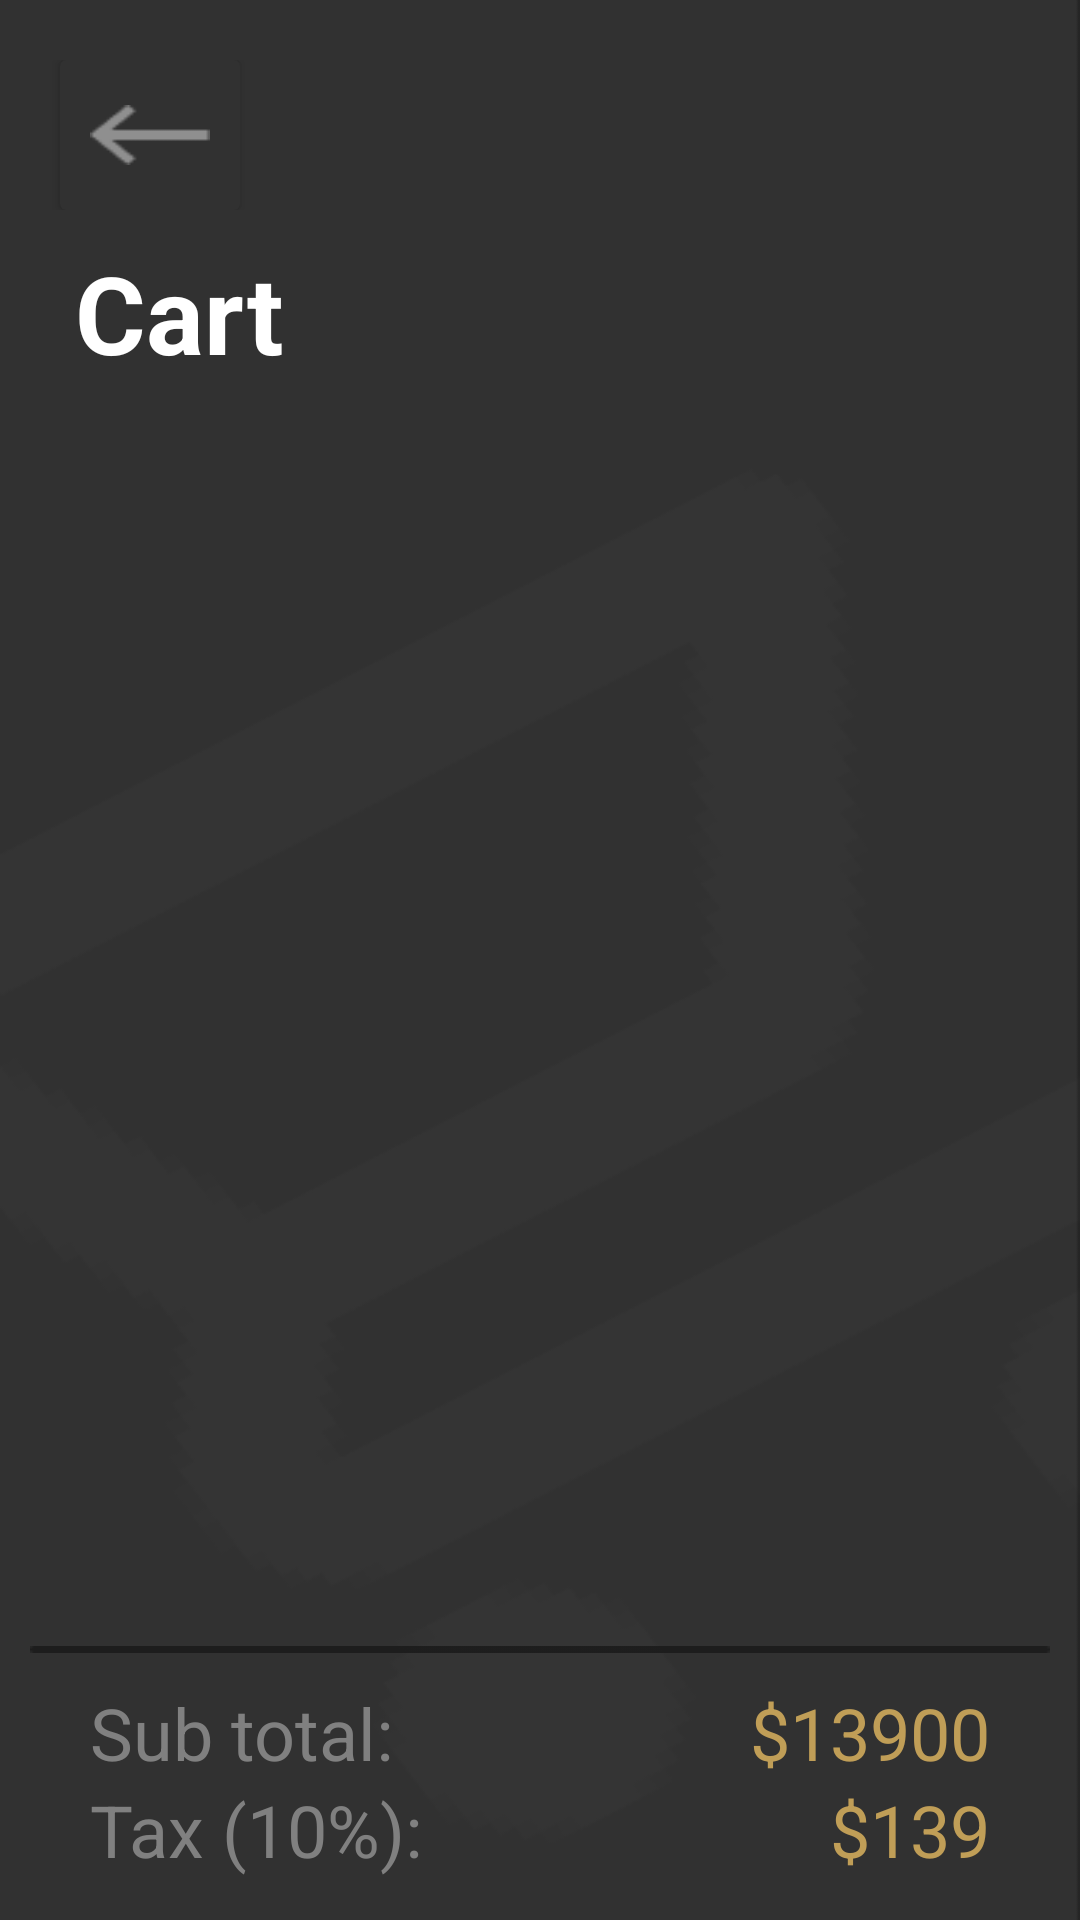

Android layout source for this screen:
<!-- AndroidManifest.xml: application theme Theme.DongHo1.NoActionBar -->
<!-- res/layout/activity_gio_hang.xml -->
<?xml version="1.0" encoding="utf-8"?>
<LinearLayout android:layout_width="match_parent"
    android:layout_height="match_parent"
    xmlns:android="http://schemas.android.com/apk/res/android"
    xmlns:app="http://schemas.android.com/apk/res-auto"
    android:background="@drawable/background_giohang"
    android:orientation="vertical">
    <LinearLayout
        android:id="@+id/function"
        android:layout_width="match_parent"
        android:layout_height="50dp"
        android:orientation="horizontal"
        android:layout_marginTop="20dp">

        <androidx.cardview.widget.CardView
            android:id="@+id/btnTurnBack_giohang"
            android:layout_width="60dp"
            android:layout_height="match_parent"
            android:layout_marginLeft="20dp"
            app:cardBackgroundColor="#313131"
            android:foreground="?android:attr/selectableItemBackground">
            <ImageView
                android:layout_width="40dp"
                android:layout_height="20dp"
                android:background="@drawable/ic_turnback"
                android:layout_gravity="center"/>
        </androidx.cardview.widget.CardView>


    </LinearLayout>
    <TextView
            android:layout_width="match_parent"
            android:layout_height="wrap_content"
            android:text="Cart"
            android:textStyle="bold"
            android:textSize="36sp"
            android:textColor="@color/white"
            android:layout_marginTop="10dp"
            android:layout_marginBottom="10dp"
            android:layout_marginLeft="25dp"
            android:layout_marginRight="25dp"/>

    <ListView
        android:id="@+id/listviewGiohang"
        android:layout_width="match_parent"
        android:layout_height="400dp"
        android:layout_marginLeft="15dp"
        android:layout_marginRight="15dp"
        android:divider="#00FFFFFF"
        android:dividerHeight="5dp"
        android:drawSelectorOnTop="true" />

    <ImageView
        android:layout_width="wrap_content"
        android:layout_height="wrap_content"
        android:src="@drawable/horizontal_bar"
        android:layout_gravity="center"
        android:layout_margin="10dp"/>

    <LinearLayout
        android:layout_width="match_parent"
        android:layout_height="150dp"
        android:orientation="horizontal"
        android:layout_marginLeft="30dp"
        android:layout_marginRight="30dp">
        <LinearLayout
            android:layout_width="wrap_content"
            android:layout_height="match_parent"
            android:orientation="vertical"
            android:layout_weight="1">
            <TextView
                android:layout_width="match_parent"
                android:layout_height="wrap_content"
                android:text="Sub total:"
                android:textColor="#808080"
                android:textSize="24sp" />
            <TextView
                android:layout_width="match_parent"
                android:layout_height="wrap_content"
                android:text="Tax (10%):"
                android:textColor="#808080"
                android:textSize="24sp" />
            <TextView
                android:layout_width="match_parent"
                android:layout_height="wrap_content"
                android:text="Total:"
                android:textColor="#F4F4F4"
                android:textSize="30sp"
                android:textStyle="bold"
                android:layout_marginTop="30dp"/>

        </LinearLayout>
        <LinearLayout
            android:layout_width="wrap_content"
            android:layout_height="match_parent"
            android:orientation="vertical"
            android:layout_weight="1">
            <TextView
                android:id="@+id/sumPrice_Giohang"
                android:layout_width="match_parent"
                android:layout_height="wrap_content"
                android:text="$13900"
                android:textColor="#C09E57"
                android:textSize="24sp"
                android:gravity="right"/>
            <TextView
                android:id="@+id/taxPrice_Giohang"
                android:layout_width="match_parent"
                android:layout_height="wrap_content"
                android:text="$139"
                android:textColor="#C09E57"
                android:textSize="24sp"
                android:gravity="right"/>

            <TextView
                android:id="@+id/totalPrice_Giohang"
                android:layout_width="match_parent"
                android:layout_height="wrap_content"
                android:layout_marginTop="30dp"
                android:gravity="right"
                android:text="$14039"
                android:textColor="#C09E57"
                android:textSize="30sp"
                android:textStyle="bold" />
        </LinearLayout>
    </LinearLayout>

    <androidx.cardview.widget.CardView
        android:id="@+id/btnCheckout_giohang"
        android:layout_width="match_parent"
        android:layout_height="60dp"
        app:cardCornerRadius="50dp"
        android:layout_margin="25dp"
        app:cardBackgroundColor="#C09E57"
        android:foreground="?android:attr/selectableItemBackground">
        <TextView
            android:layout_width="match_parent"
            android:layout_height="match_parent"
            android:gravity="center"
            android:text="CHECK OUT"
            android:textSize="23sp"
            android:textStyle="bold"
            android:textColor="#313131"
            />

    </androidx.cardview.widget.CardView>
</LinearLayout>
<!-- resources referenced by this layout -->
<resources>
  <!-- drawable background_giohang: png bitmap (drawable, 25296 bytes) -->
  <!-- drawable horizontal_bar: png bitmap (drawable, 172 bytes) -->
  <!-- drawable ic_turnback: png bitmap (drawable, 815 bytes) -->
  <style name="Theme.DongHo1.NoActionBar" parent="Theme.MaterialComponents.DayNight.DarkActionBar">
          <item name="windowActionBar">false</item>
          <item name="windowNoTitle">true</item>
      </style>
  <!-- not gathered from this repository: default colours our renderer supplied (Android Studio template values) -->
  <color name="white">#FFFFFFFF</color>
</resources>
